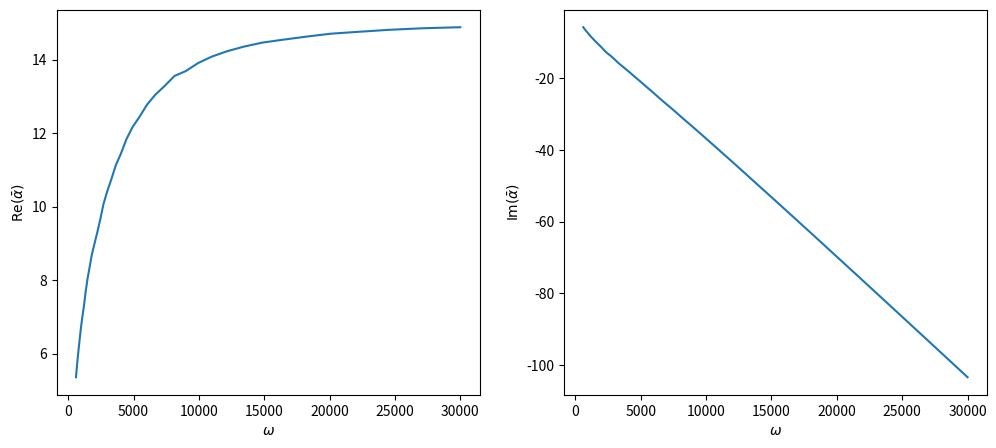

Generate this figure with matplotlib:
import scipy
from scipy.optimize import minimize
from scipy.integrate import quad
import numpy
import matplotlib.pyplot as plt

def complex_quadrature(func, a, b, **kwargs):
    def real_func(x):
        return scipy.real(func(x))
    def imag_func(x):
        return scipy.imag(func(x))
    real_integral = quad(real_func, a, b, **kwargs)
    imag_integral = quad(imag_func, a, b, **kwargs)
    return real_integral[0] + 1j*imag_integral[0]

def real_to_complex(z):      # real vector of length 2n -> complex of length n
    return z[0] + 1j * z[1]

def complex_to_real(z):      # complex vector of length n -> real of length 2n
    return numpy.array([numpy.real(z), numpy.imag(z)])

class Memoize:
    def __init__(self, f):
        self.f = f
        self.memo = {}
    def __call__(self, *args):
        if not args in self.memo:
            self.memo[args] = self.f(*args)
        #Warning: You may wish to do a deepcopy here if returning objects
        return self.memo[args]

def compute_alpha(omega):
    resolution = 6

    # Defining parameters value
    c_0 = 340.0
    gamma_p = 7.0/5.0
    rho_0 = 1.2
# ISOREL
#    phi = 0.7
#    alpha_h = 1.15
#    sigma = 142300.0
# Melamine
    phi = 0.99
    alpha_h = 1.02
    TC = 20
    TR = 9/5*(273.15+TC)
# Sutherland's law
    a = 0.555
    b = 120
    T0 = 524.07
    mu0 = 1.827*1e-05
    mu = mu0 * (a*T0+b)/(a*TR+b) * (TR/T0)**(3/2)
    k0 = 1.6853*1e-09
    sigma = mu/k0
# Size of the cavity
    L = 0.01
    l = 0.01
# Objective function
    A = 1.0
    B = 1.0

    # Defining other parameters
    mu_0 = 1
    ksi_0 = 1 / ( c_0 ** 2 )
    mu_1 = phi / alpha_h
    ksi_1 = phi * gamma_p / ( c_0 ** 2 )
    a = sigma * ( phi ** 2 ) * gamma_p / ( ( c_0 ** 2 ) * rho_0 * alpha_h )

    # Defining k, omega and alpha dependant parameters as functions
    @Memoize
    def lambda_0(k, omega):
        if k ** 2 >= ( omega ** 2 ) * ksi_0 / mu_0 :
            return numpy.sqrt( k**2 - ( omega ** 2 ) * ksi_0 / mu_0 )
        else:
            return numpy.sqrt( ( omega ** 2 ) * ksi_0 / mu_0 - k ** 2 ) * 1j
    
    @Memoize
    def lambda_1(k, omega):
        truc1 = ( omega ** 2 ) * ksi_1 / mu_1
        truc2 = numpy.sqrt( ( k ** 2 - truc1 ) ** 2 + ( a * omega / mu_1 ) ** 2 )
        real = 1 / numpy.sqrt(2) * numpy.sqrt( k ** 2 - truc1 + truc2 )
        im = -1 / numpy.sqrt(2) * numpy.sqrt( truc1 - k ** 2 + truc2 )
        return complex( real, im )

    # Defining functions
    @Memoize
    def g(y):
        return 1.0

    @Memoize
    def f(x, k):
        return ( ( lambda_0(k, omega) * mu_0 - x ) * numpy.exp( -lambda_0(k, omega) * L ) \
             + ( lambda_0(k, omega) * mu_0 + x ) * numpy.exp( lambda_0(k, omega) * L ) )
    
    @Memoize
    def g_k(k): 
        if k == 0:
            return 1.
        else:
            return 0.
#        return ( ( 1 / ( 2 * L ) ) * complex_quadrature( lambda y: ( g(y) \
#            * numpy.exp( complex( 0, -k * numpy.pi / l ) ) ), -l, l ) )
    
    @Memoize
    def chi(k, alpha, omega):
        return ( g_k(k) * ( ( lambda_0(k, omega) * mu_0 - lambda_1(k, omega) * mu_1 ) \
            / f( lambda_1(k, omega) * mu_1, k ) - ( lambda_0(k, omega) * mu_0 - alpha ) / f( alpha, k ) ) )

    @Memoize
    def eta(k, alpha, omega):
        return ( g_k(k) * ( ( lambda_0(k, omega) * mu_0 + lambda_1(k, omega) * mu_1 ) \
            / f( lambda_1(k, omega) * mu_1, k ) - ( lambda_0(k, omega) * mu_0 + alpha ) / f( alpha, k ) ) )

    @Memoize
    def e_k(k, alpha, omega):
        exp = numpy.exp( -2 * lambda_0(k, omega) * L )
        
        if k ** 2 >= ( omega ** 2 ) * ksi_0 / mu_0 :
            return ( ( A + B * ( numpy.abs(k) ** 2 ) ) * ( ( 1 / ( 2 * lambda_0(k, omega) ) ) \
                * ( ( numpy.abs(chi(k, alpha, omega)) ** 2 ) * ( 1 - exp ) \
                + ( numpy.abs(eta(k, alpha, omega)) ** 2 ) * ( exp - 1 ) ) \
                + 2 * L * numpy.real( chi(k, alpha, omega) * numpy.conj( eta(k, alpha, omega) ) ) ) \
                + B * L * numpy.abs(lambda_0(k, omega)) / 2 * ( ( chi(k, alpha, omega) ** 2 ) * ( 1 - exp ) \
                + ( numpy.abs(eta(k, alpha, omega)) ** 2 ) * ( exp - 1 ) ) \
                - 2 * B * ( lambda_0(k, omega) ** 2 ) * L * numpy.real( chi(k, alpha, omega) * numpy.conj( eta(k, alpha, omega ) ) ) )
        else:
            return ( ( A + B * ( numpy.abs(k) ** 2 ) ) * ( L \
                * ( ( numpy.abs( chi(k, alpha, omega) ) ** 2 ) + ( numpy.abs( eta(k, alpha, omega) ) ** 2 ) ) \
                + complex(0, 1 / lambda_0(k, omega) * numpy.imag( chi(k, alpha, omega) * numpy.conj( eta(k, alpha, omega) \
                * ( 1 - exp ) ) ) ) ) + B * L * ( numpy.abs( lambda_0(k, omega) ) ** 2 ) \
                * ( ( numpy.abs( chi(k, alpha, omega) ) ** 2 ) + ( numpy.abs( eta(k, alpha, omega) ) ** 2 ) ) \
                + complex(0, B * lambda_0(k, omega) * numpy.imag( chi(k, alpha, omega) * numpy.conj( eta(k, alpha, omega) \
                * ( 1 - exp ) ) ) ) )
    
    @Memoize
    def sum_e_k(omega):
        def sum_func(alpha):
            s = 0
            for n in range(-resolution, resolution+1):
                s += e_k(n*numpy.pi/L, alpha, omega)
            return s
        return sum_func
    
    @Memoize
    def alpha(omega):
        alpha_0 = numpy.array(complex(40, -40))
        return real_to_complex(minimize(lambda z: numpy.real(sum_e_k(omega)(real_to_complex(z))), complex_to_real(alpha_0), tol=1e-4).x)

    return alpha(omega)

if __name__ == '__main__':
    print('Computing alpha...')
    omegas = numpy.logspace(numpy.log10(600), numpy.log10(30000), num=40)
    alphas = [ compute_alpha(omega) for omega in omegas ]
    
    plt.figure(figsize=(12,5))
    plt.subplot(1, 2, 1)
    plt.plot(omegas, numpy.real(alphas))
    plt.xlabel(r'$\omega$')
    plt.ylabel(r'$\operatorname{Re}(\bar{\alpha})$')

    plt.subplot(1, 2, 2)
    plt.plot(omegas, numpy.imag(alphas))
    plt.xlabel(r'$\omega$')
    plt.ylabel(r'$\operatorname{Im}(\bar{\alpha})$')

    plt.savefig('alpha_Melamine.png')
